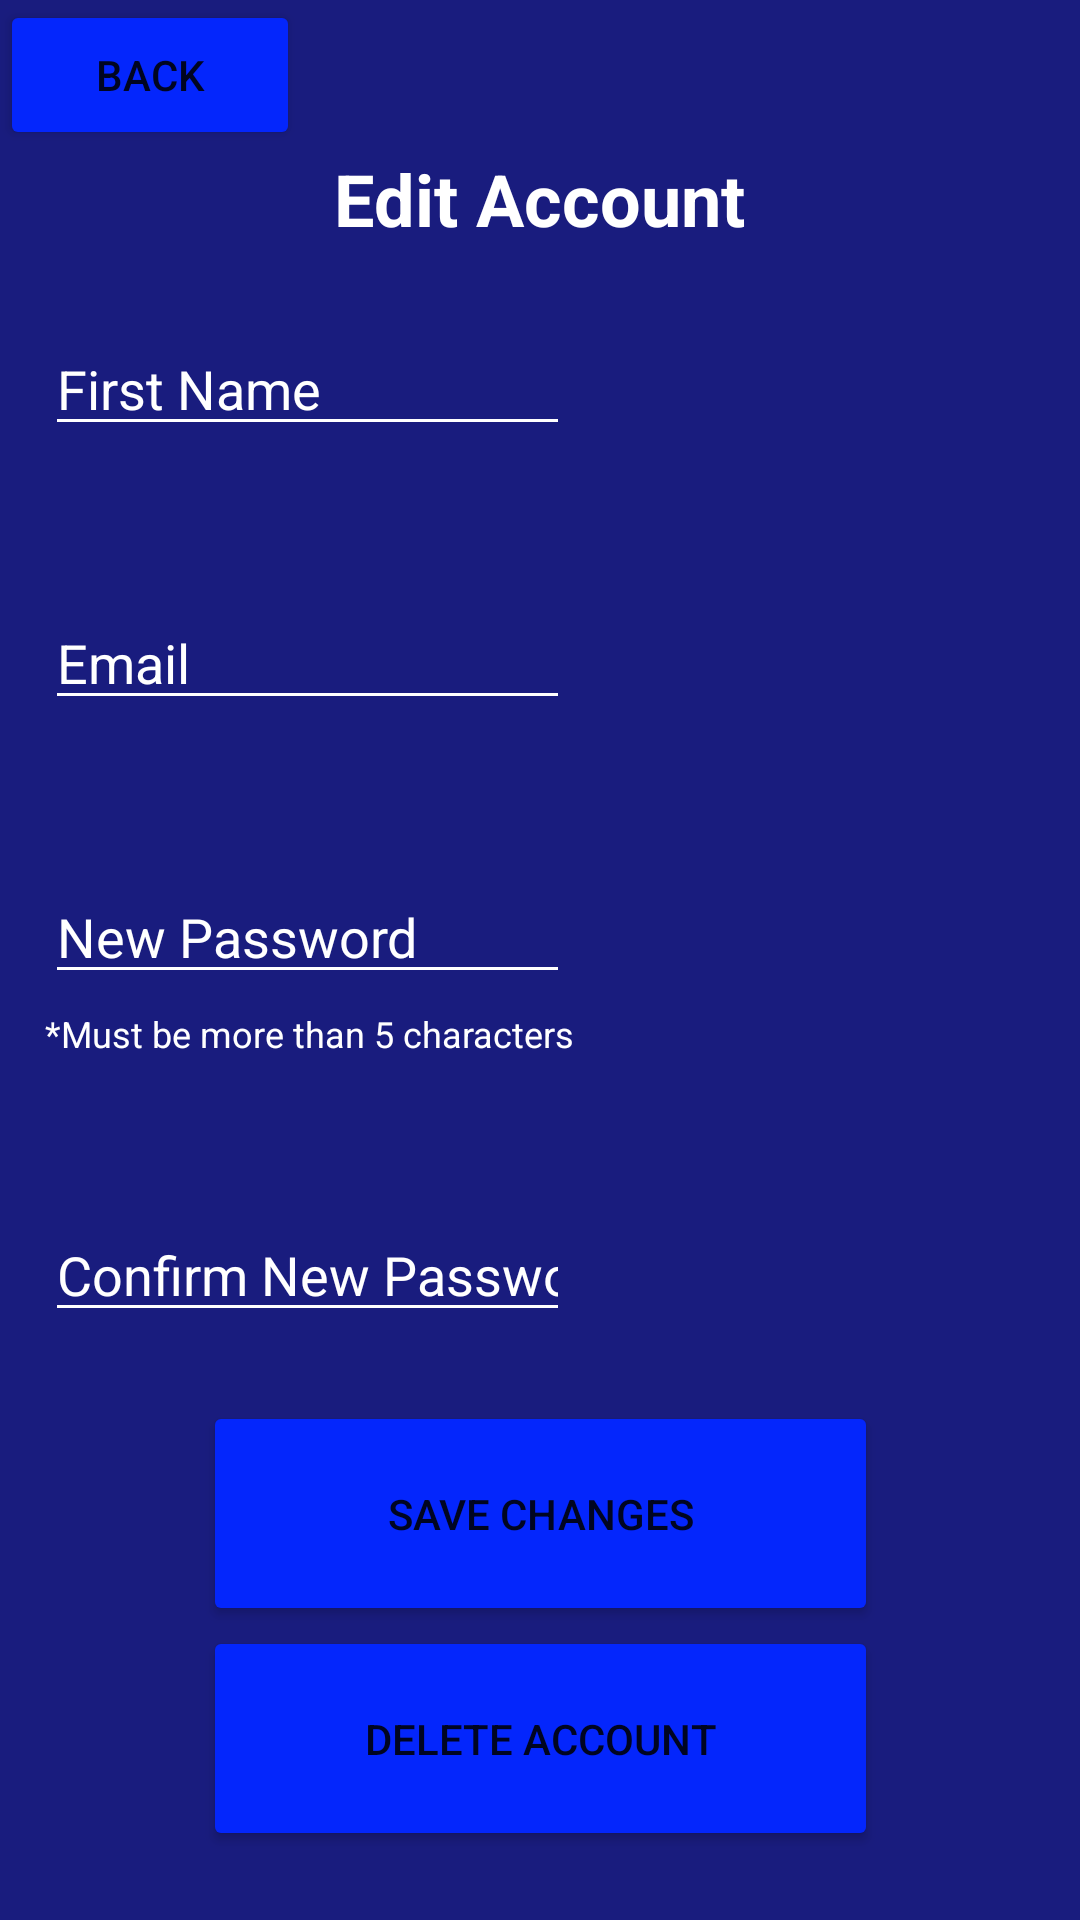

Layout XML and referenced resources for this Android screen:
<!-- AndroidManifest.xml: application theme Theme.GameTime -->
<!-- res/layout/fragment_account_info.xml -->
<?xml version="1.0" encoding="utf-8"?>
<androidx.constraintlayout.widget.ConstraintLayout xmlns:android="http://schemas.android.com/apk/res/android"
    xmlns:app="http://schemas.android.com/apk/res-auto"
    xmlns:tools="http://schemas.android.com/tools"
    android:layout_width="match_parent"
    android:layout_height="match_parent"
    android:background="#191C7E"
    tools:context=".AccountInfoFragment" >

    <Button
        android:id="@+id/buttonAccountInfoBack"
        android:layout_width="100dp"
        android:layout_height="50dp"
        android:text="Back"
        app:backgroundTint="#0426FC"
        app:cornerRadius="20dp"
        app:layout_constraintStart_toStartOf="parent"
        app:layout_constraintTop_toTopOf="parent" />

    <Button
        android:id="@+id/buttonAccountInfoSave"
        android:layout_width="225dp"
        android:layout_height="75dp"
        android:layout_marginTop="50dp"
        android:text="Save Changes"
        app:backgroundTint="#0426FC"
        app:cornerRadius="20dp"
        app:layout_constraintBottom_toTopOf="@id/buttonAccountInfoDelete"
        app:layout_constraintEnd_toEndOf="parent"
        app:layout_constraintStart_toStartOf="parent"
        app:layout_constraintTop_toBottomOf="@+id/editTextAccountInfoConfirmPassword"
        app:layout_constraintVertical_bias="0.481" />

    <Button
        android:id="@+id/buttonAccountInfoDelete"
        android:layout_width="225dp"
        android:layout_height="75dp"
        android:layout_marginBottom="50dp"
        android:text="Delete Account"
        app:backgroundTint="#0426FC"
        app:cornerRadius="20dp"
        app:layout_constraintBottom_toBottomOf="parent"
        app:layout_constraintEnd_toEndOf="parent"
        app:layout_constraintStart_toStartOf="parent"
        app:layout_constraintTop_toBottomOf="@id/buttonAccountInfoSave"
        app:layout_constraintVertical_bias="0.481" />

    <EditText
        android:id="@+id/editTextAccountInfoPassword"
        android:layout_width="175dp"
        android:layout_height="wrap_content"
        android:layout_marginTop="50dp"
        android:backgroundTint="#FFFFFF"
        android:ems="10"
        android:hint="New Password"
        android:inputType="textPassword"
        android:textColor="#FFFFFF"
        android:textColorHint="#FFFFFF"
        app:layout_constraintStart_toStartOf="@+id/editTextAccountInfoEmail"
        app:layout_constraintTop_toBottomOf="@+id/editTextAccountInfoEmail" />

    <TextView
        android:id="@+id/textView5"
        android:layout_width="wrap_content"
        android:layout_height="wrap_content"
        android:layout_marginTop="5dp"
        android:text="*Must be more than 5 characters"
        android:textColor="#FFFFFF"
        android:textSize="12sp"
        app:layout_constraintStart_toStartOf="@+id/editTextAccountInfoPassword"
        app:layout_constraintTop_toBottomOf="@+id/editTextAccountInfoPassword" />

    <EditText
        android:id="@+id/editTextAccountInfoConfirmPassword"
        android:layout_width="175dp"
        android:layout_height="wrap_content"
        android:layout_marginTop="50dp"
        android:backgroundTint="#FFFFFF"
        android:ems="10"
        android:hint="Confirm New Password"
        android:inputType="textPassword"
        android:textColor="#FFFFFF"
        android:textColorHint="#FFFFFF"
        app:layout_constraintStart_toStartOf="@+id/editTextAccountInfoPassword"
        app:layout_constraintTop_toBottomOf="@+id/textView5" />

    <EditText
        android:id="@+id/editTextAccountInfoEmail"
        android:layout_width="175dp"
        android:layout_height="wrap_content"
        android:layout_marginTop="50dp"
        android:backgroundTint="#FFFFFF"
        android:ems="10"
        android:hint="Email"
        android:inputType="textEmailAddress"
        android:textColor="#FFFFFF"
        android:textColorHint="#FFFFFF"
        app:layout_constraintStart_toStartOf="@+id/editTextAccountInfoFN"
        app:layout_constraintTop_toBottomOf="@+id/editTextAccountInfoFN" />

    <TextView
        android:id="@+id/textViewNewAccount2"
        android:layout_width="wrap_content"
        android:layout_height="wrap_content"
        android:layout_marginTop="50dp"
        android:text="Edit Account"
        android:textColor="#FFFFFF"
        android:textSize="24sp"
        android:textStyle="bold"
        app:layout_constraintEnd_toEndOf="parent"
        app:layout_constraintStart_toStartOf="parent"
        app:layout_constraintTop_toTopOf="parent" />

    <EditText
        android:id="@+id/editTextAccountInfoFN"
        android:layout_width="175dp"
        android:layout_height="wrap_content"
        android:layout_marginStart="15dp"
        android:layout_marginTop="25dp"
        android:backgroundTint="#FFFFFF"
        android:ems="10"
        android:hint="First Name"
        android:inputType="textPersonName"
        android:textColor="#FFFFFF"
        android:textColorHint="#FFFFFF"
        app:layout_constraintStart_toStartOf="parent"
        app:layout_constraintTop_toBottomOf="@+id/textViewNewAccount2" />
</androidx.constraintlayout.widget.ConstraintLayout>
<!-- resources referenced by this layout -->
<resources>
  <style name="Theme.GameTime" parent="Theme.MaterialComponents.DayNight.NoActionBar">
          
          <item name="colorPrimary">@color/purple_500</item>
          <item name="colorPrimaryVariant">@color/purple_700</item>
          <item name="colorOnPrimary">@color/white</item>
          
          <item name="colorSecondary">@color/teal_200</item>
          <item name="colorSecondaryVariant">@color/teal_700</item>
          <item name="colorOnSecondary">@color/black</item>
          
          <item name="android:statusBarColor" tools:targetApi="l">?attr/colorPrimaryVariant</item>
          
      </style>
  <!-- not gathered from this repository: default colours our renderer supplied (Android Studio template values) -->
  <color name="purple_500">#FF6200EE</color>
  <color name="purple_700">#FF3700B3</color>
  <color name="teal_200">#FF03DAC5</color>
  <color name="teal_700">#FF018786</color>
  <color name="black">#FF000000</color>
  <color name="white">#FFFFFFFF</color>
</resources>
